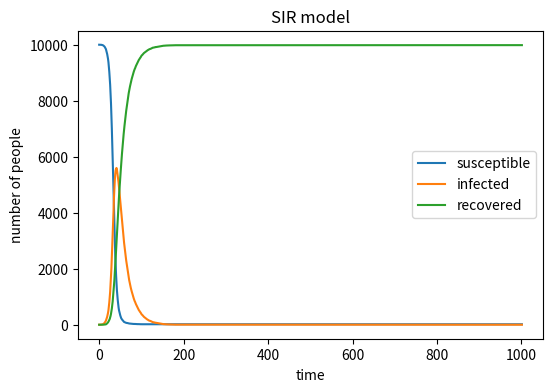

Recreate this plot in Python.
# -*- coding: utf-8 -*-
"""
Created on Wed May  8 09:05:47 2019

@author: Lenovo
"""

# import necessary libraries
import numpy as np
import matplotlib.pyplot as plt

p = 10000
ps = 9999
pi = 1
pr = 0
#p = population ps = population susceptible pi = population infected pr = population recovered

beta = 0.3
gamma = 0.05
#beta = infection probability  gamma = recovery probability
psset=[9999]
piset=[1]
prset=[0]
count=0

while count<=1000:
    count+=1
    Newinfected=sum(np.random.choice(range(2),ps,p=[1-beta*pi/p,beta*pi/p]))
    Newrecovered=sum(np.random.choice(range(2),pi,p=[1-gamma,gamma]))
    pi=pi+Newinfected-Newrecovered
    ps=ps-Newinfected
    pr=pr+Newrecovered
    psset.append(ps)
    piset.append(pi)
    prset.append(pr)
plt.figure(figsize=(6,4),dpi=150)
plt.plot(psset,label='susceptible')
plt.plot(piset,label='infected')
plt.plot(prset,label='recovered')
plt.xlabel('time')
plt.ylabel('number of people')
plt.legend()
plt.title('SIR model')
#plt.savefig("SIR model",type="png")

            
    